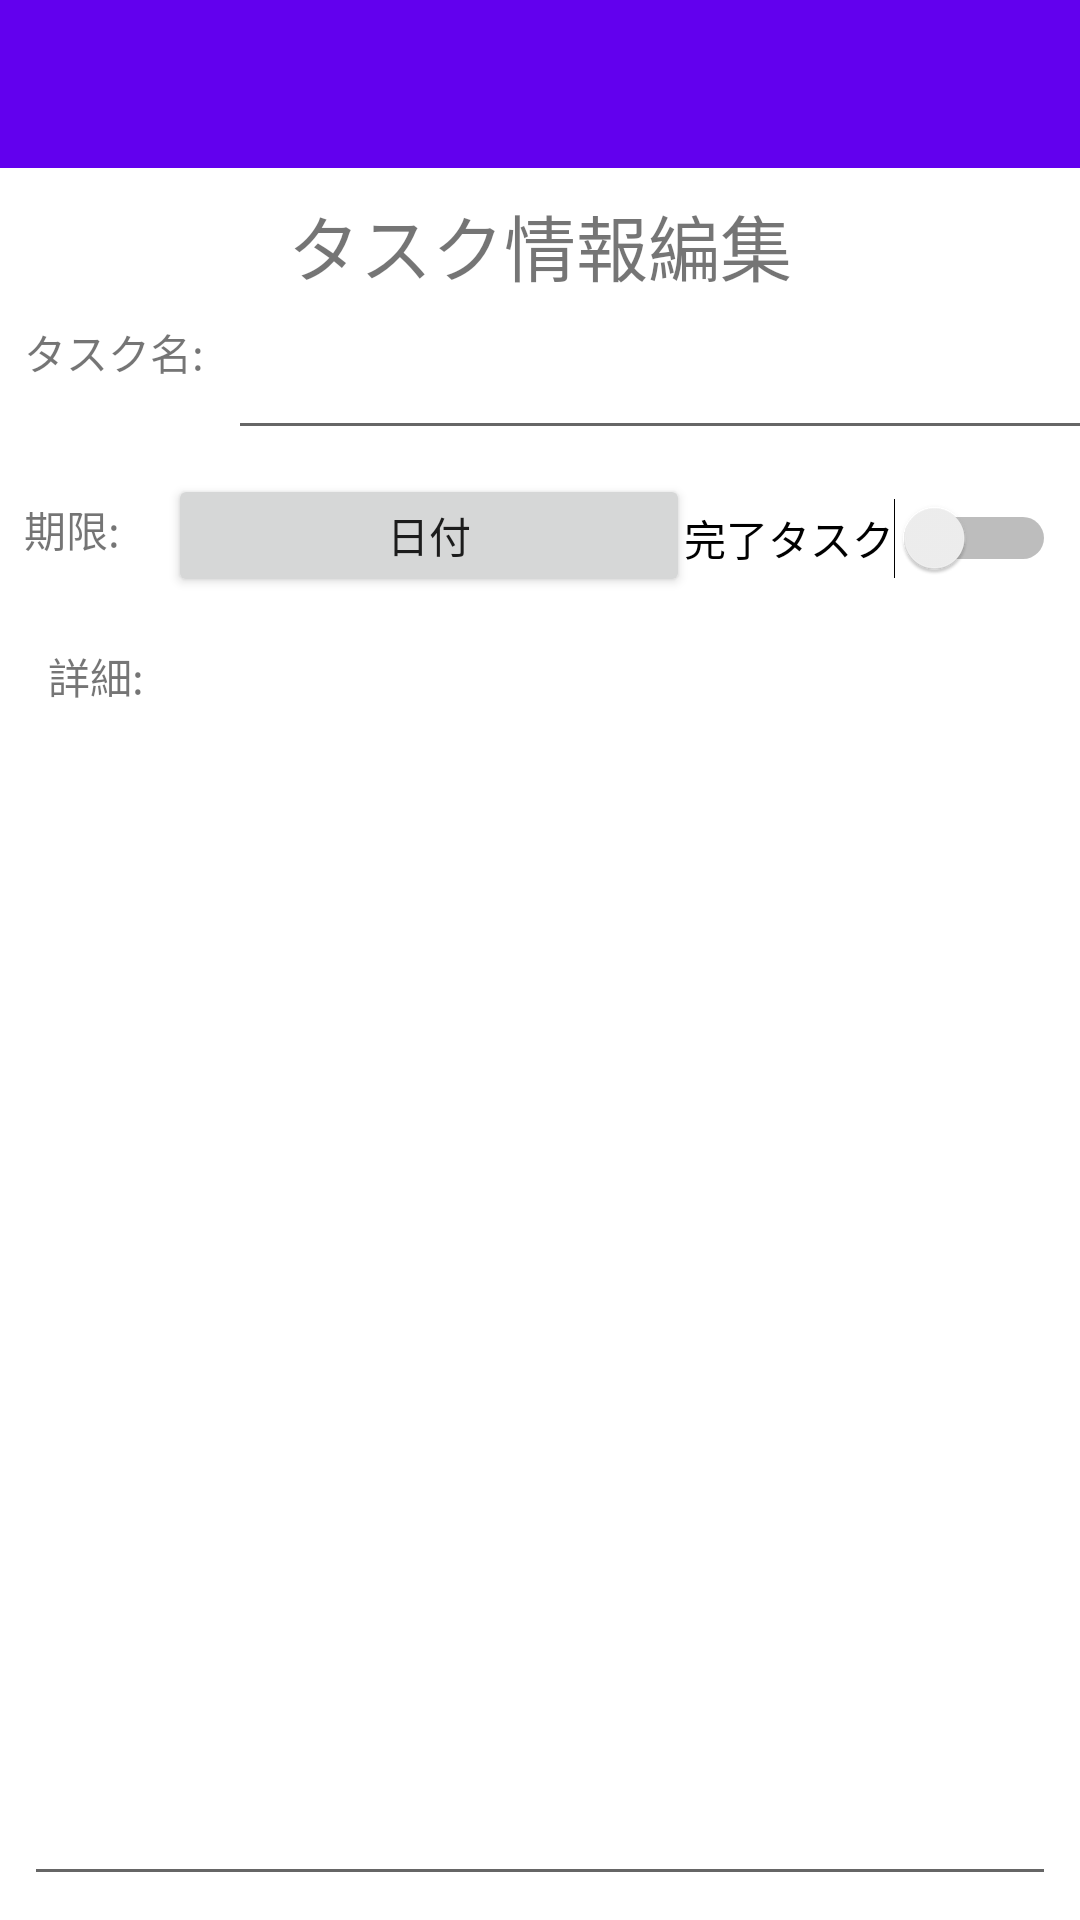

Reconstruct the res/layout file that produces this screen, plus the resources it refers to.
<!-- AndroidManifest.xml: application theme Theme.ToDo90349 -->
<!-- res/layout/activity_to_do_edit.xml -->
<?xml version="1.0" encoding="utf-8"?>
<androidx.constraintlayout.widget.ConstraintLayout
    xmlns:android="http://schemas.android.com/apk/res/android"
    xmlns:app="http://schemas.android.com/apk/res-auto"
    xmlns:tools="http://schemas.android.com/tools"
    android:layout_width="match_parent"
    android:layout_height="match_parent"
    tools:context=".ToDoEditActivity">

    <androidx.appcompat.widget.Toolbar
        android:id="@+id/toolbar"
        android:layout_width="match_parent"
        android:layout_height="?attr/actionBarSize"
        android:background="?attr/colorPrimary"
        android:theme="@style/Theme.ToDo90349.AppBarOverlay"
        app:layout_collapseMode="pin"
        app:layout_constraintEnd_toEndOf="parent"
        app:layout_constraintStart_toStartOf="parent"
        app:layout_constraintTop_toTopOf="parent"
        app:popupTheme="@style/Theme.ToDo90349.PopupOverlay" />

    <TextView
        android:id="@+id/tvTaskEdit"
        android:layout_width="wrap_content"
        android:layout_height="wrap_content"
        android:layout_marginStart="8dp"
        android:layout_marginTop="8dp"
        android:layout_marginEnd="8dp"
        android:text="@string/tv_task_edit"
        android:textSize="24sp"
        app:layout_constraintEnd_toEndOf="parent"
        app:layout_constraintStart_toStartOf="parent"
        app:layout_constraintTop_toBottomOf="@+id/toolbar" />

    <TextView
        android:id="@+id/tvInputName"
        android:layout_width="wrap_content"
        android:layout_height="wrap_content"
        android:layout_marginStart="8dp"
        android:layout_marginTop="8dp"
        android:text="@string/tv_input_name"
        app:layout_constraintStart_toStartOf="parent"
        app:layout_constraintTop_toBottomOf="@+id/tvTaskEdit" />

    <EditText
        android:id="@+id/etInputName"
        android:layout_width="321dp"
        android:layout_height="43dp"
        android:layout_marginStart="8dp"
        android:layout_marginTop="8dp"
        android:ems="10"
        android:inputType="textPersonName"
        app:layout_constraintStart_toEndOf="@+id/tvInputName"
        app:layout_constraintTop_toBottomOf="@+id/tvTaskEdit" />

    <TextView
        android:id="@+id/tvDeadLine"
        android:layout_width="wrap_content"
        android:layout_height="wrap_content"
        android:layout_marginStart="8dp"
        android:layout_marginTop="16dp"
        android:text="@string/tv_input_dead_line"
        app:layout_constraintStart_toStartOf="parent"
        app:layout_constraintTop_toBottomOf="@+id/etInputName" />

    <Button
        android:id="@+id/bt_deadline"
        android:layout_width="174dp"
        android:layout_height="41dp"
        android:layout_marginStart="16dp"
        android:layout_marginTop="8dp"
        android:onClick="showDatePickerDialog"
        android:text="@string/button_date"
        app:layout_constraintStart_toEndOf="@+id/tvDeadLine"
        app:layout_constraintTop_toBottomOf="@+id/etInputName" />

    <Switch
        android:id="@+id/swDone"
        android:layout_width="wrap_content"
        android:layout_height="wrap_content"
        android:layout_marginTop="16dp"
        android:layout_marginEnd="8dp"
        android:text="@string/sw_comp_task"
        app:layout_constraintEnd_toEndOf="parent"
        app:layout_constraintTop_toBottomOf="@+id/etInputName" />

    <TextView
        android:id="@+id/tvInputNote"
        android:layout_width="wrap_content"
        android:layout_height="wrap_content"
        android:layout_marginStart="8dp"
        android:layout_marginTop="16dp"
        android:text="@string/tv_input_note"
        app:layout_constraintStart_toStartOf="@+id/tvDeadLine"
        app:layout_constraintTop_toBottomOf="@+id/bt_deadline" />

    <EditText
        android:id="@+id/etInputNote"
        android:layout_width="0dp"
        android:layout_height="0dp"
        android:layout_marginStart="8dp"
        android:layout_marginTop="8dp"
        android:layout_marginEnd="8dp"
        android:layout_marginBottom="8dp"
        android:ems="10"
        android:gravity="start|top"
        android:inputType="textMultiLine"
        app:layout_constraintBottom_toBottomOf="parent"
        app:layout_constraintEnd_toEndOf="parent"
        app:layout_constraintStart_toStartOf="parent"
        app:layout_constraintTop_toBottomOf="@+id/tvInputNote" />



</androidx.constraintlayout.widget.ConstraintLayout>
<!-- resources referenced by this layout -->
<resources>
  <string name="button_date">日付</string>
  <string name="sw_comp_task">完了タスク</string>
  <string name="tv_input_dead_line">期限:</string>
  <string name="tv_input_name">タスク名:</string>
  <string name="tv_input_note">詳細:</string>
  <string name="tv_task_edit">タスク情報編集</string>
  <style name="Theme.ToDo90349.AppBarOverlay" parent="ThemeOverlay.AppCompat.Dark.ActionBar" />
  <style name="Theme.ToDo90349.PopupOverlay" parent="ThemeOverlay.AppCompat.Light" />
  <style name="Theme.ToDo90349" parent="Theme.MaterialComponents.DayNight.NoActionBar">
          
          <item name="colorPrimary">@color/purple_500</item>
          <item name="colorPrimaryVariant">@color/purple_700</item>
          <item name="colorOnPrimary">@color/white</item>
          
          <item name="colorSecondary">@color/teal_200</item>
          <item name="colorSecondaryVariant">@color/teal_700</item>
          <item name="colorOnSecondary">@color/black</item>
          
          <item name="android:statusBarColor" tools:targetApi="l">?attr/colorPrimaryVariant</item>
          
      </style>
  <!-- not gathered from this repository: default colours our renderer supplied (Android Studio template values) -->
  <color name="purple_500">#FF6200EE</color>
  <color name="purple_700">#FF3700B3</color>
  <color name="teal_200">#FF03DAC5</color>
  <color name="teal_700">#FF018786</color>
  <color name="black">#FF000000</color>
  <color name="white">#FFFFFFFF</color>
</resources>
